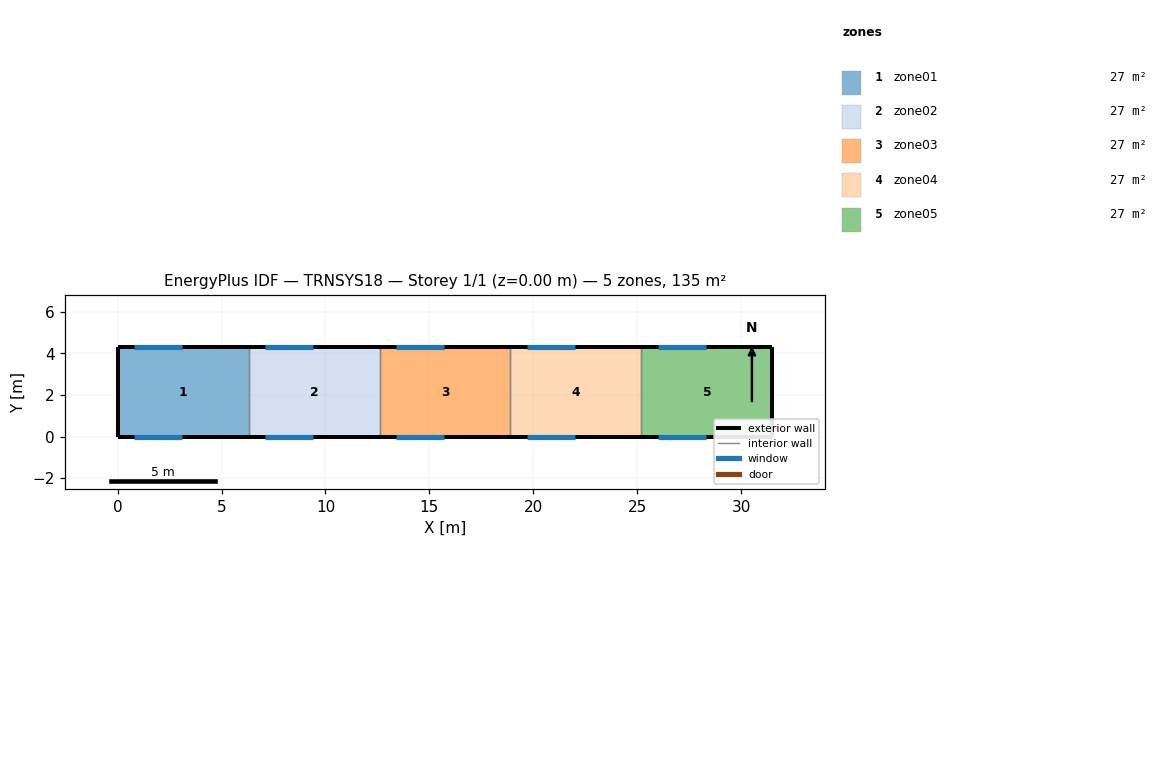
=== STOREY PLAN SPEC (per zone: floor XY polygon, exterior-wall plan segments, windows/doors) ===
zone 1: zone01  (27.1 m²)
  floor: (0.00, 0.00) (0.00, 4.30) (6.30, 4.30) (6.30, 0.00)
  exterior wall: (0.00, 4.30) – (0.00, 0.00)  [4.3 m]
  exterior wall: (6.30, 4.30) – (0.00, 4.30)  [6.3 m]
    window: (0.80, 4.30) – (3.10, 4.30)  [5.3 m²]
  exterior wall: (0.00, 0.00) – (6.30, 0.00)  [6.3 m]
    window: (0.80, 0.00) – (3.10, 0.00)  [5.3 m²]
  interior walls: 1
zone 2: zone02  (27.1 m²)
  floor: (6.30, 0.00) (6.30, 4.30) (12.60, 4.30) (12.60, 0.00)
  exterior wall: (12.60, 4.30) – (6.30, 4.30)  [6.3 m]
    window: (7.10, 4.30) – (9.40, 4.30)  [5.3 m²]
  exterior wall: (6.30, 0.00) – (12.60, 0.00)  [6.3 m]
    window: (7.10, 0.00) – (9.40, 0.00)  [5.3 m²]
  interior walls: 2
zone 3: zone03  (27.1 m²)
  floor: (12.60, 0.00) (12.60, 4.30) (18.90, 4.30) (18.90, 0.00)
  exterior wall: (18.90, 4.30) – (12.60, 4.30)  [6.3 m]
    window: (13.40, 4.30) – (15.70, 4.30)  [5.3 m²]
  exterior wall: (12.60, 0.00) – (18.90, 0.00)  [6.3 m]
    window: (13.40, 0.00) – (15.70, 0.00)  [5.3 m²]
  interior walls: 2
zone 4: zone04  (27.1 m²)
  floor: (18.90, 0.00) (18.90, 4.30) (25.20, 4.30) (25.20, 0.00)
  exterior wall: (25.20, 4.30) – (18.90, 4.30)  [6.3 m]
    window: (19.70, 4.30) – (22.00, 4.30)  [5.3 m²]
  exterior wall: (18.90, 0.00) – (25.20, 0.00)  [6.3 m]
    window: (19.70, 0.00) – (22.00, 0.00)  [5.3 m²]
  interior walls: 2
zone 5: zone05  (27.1 m²)
  floor: (25.20, 0.00) (25.20, 4.30) (31.50, 4.30) (31.50, 0.00)
  exterior wall: (31.50, 4.30) – (31.50, 0.00)  [4.3 m]
  exterior wall: (31.50, 4.30) – (25.20, 4.30)  [6.3 m]
    window: (26.00, 4.30) – (28.30, 4.30)  [5.3 m²]
  exterior wall: (25.20, 0.00) – (31.50, 0.00)  [6.3 m]
    window: (26.00, 0.00) – (28.30, 0.00)  [5.3 m²]
  interior walls: 1

=== DERIVED (storey summary) ===
Building: TRNSYS18
Storey: 1 of 1  (floor level z = 0.00 m)
Storey gross floor area: 135.4 m²
Zones on this storey: 5
  - zone01: floor 27.1 m²; exterior wall 16.9 m (87.9 m²); 2 window(s) 10.6 m²; WWR 12.0%
  - zone02: floor 27.1 m²; exterior wall 12.6 m (65.5 m²); 2 window(s) 10.6 m²; WWR 16.1%
  - zone03: floor 27.1 m²; exterior wall 12.6 m (65.5 m²); 2 window(s) 10.6 m²; WWR 16.1%
  - zone04: floor 27.1 m²; exterior wall 12.6 m (65.5 m²); 2 window(s) 10.6 m²; WWR 16.1%
  - zone05: floor 27.1 m²; exterior wall 16.9 m (87.9 m²); 2 window(s) 10.6 m²; WWR 12.0%
Zone adjacency: (none detected)